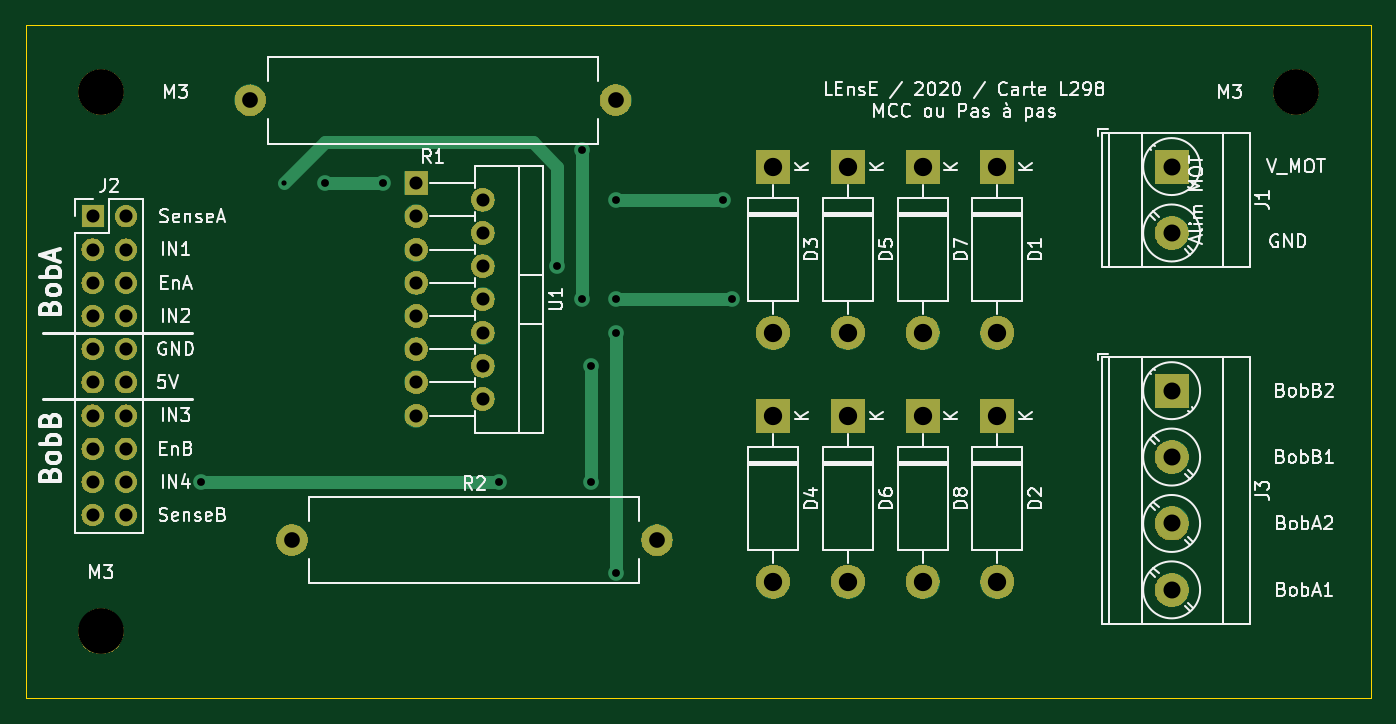
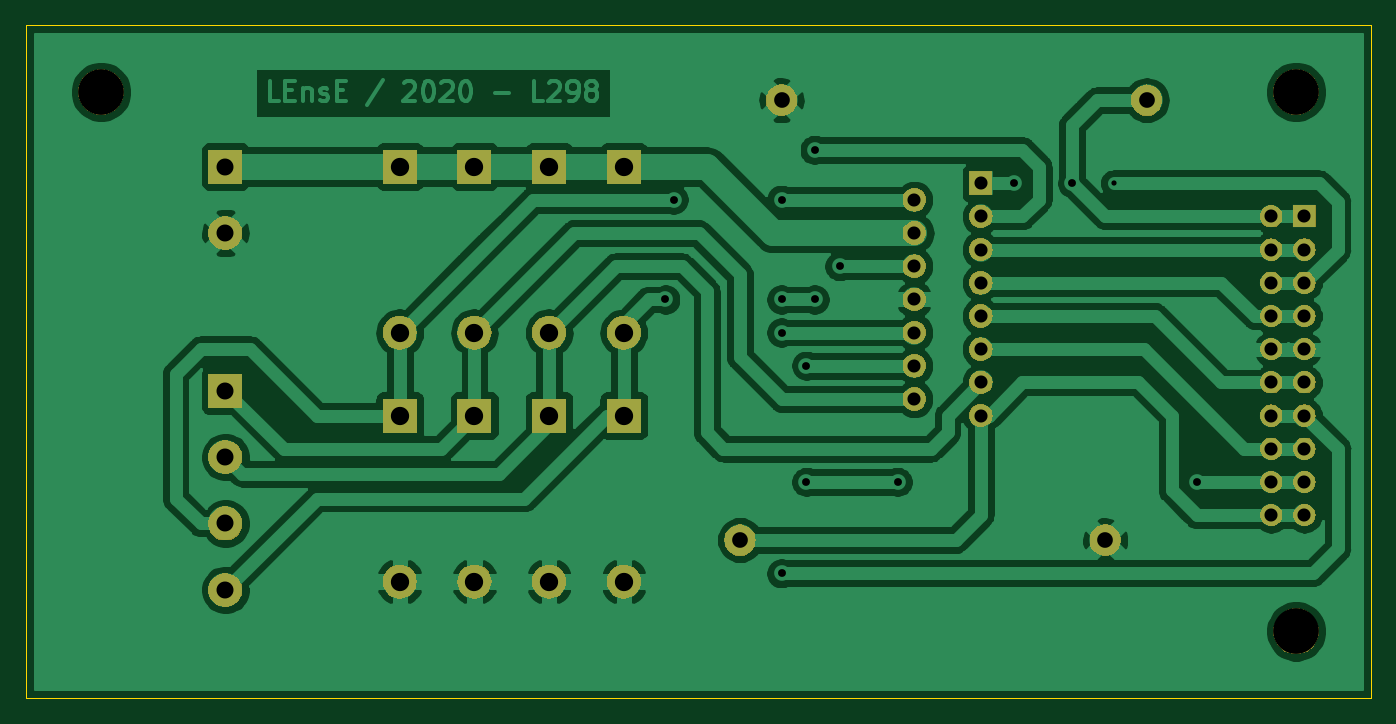
Circuit board: 11 layer files. Board 102.9 x 51.4 mm.
- bottom_copper: Carte_L298-B.Cu.gbr (108045 bytes)
- bottom_mask: Carte_L298-B.Mask.gbr (50247 bytes)
- paste: Carte_L298-B.Paste.gbr (514 bytes)
- bottom_silk: Carte_L298-B.SilkS.gbr (515 bytes)
- outline: Carte_L298-Edge.Cuts.gbr (715 bytes)
- top_copper: Carte_L298-F.Cu.gbr (5771 bytes)
- top_mask: Carte_L298-F.Mask.gbr (50247 bytes)
- paste: Carte_L298-F.Paste.gbr (514 bytes)
- top_silk: Carte_L298-F.SilkS.gbr (51882 bytes)
- drill: Carte_L298-NPTH.drl (226 bytes)
- drill: Carte_L298-PTH.drl (1495 bytes)

=== bottom_copper: Carte_L298-B.Cu.gbr (108045 bytes, source omitted) ===
=== bottom_mask: Carte_L298-B.Mask.gbr (50247 bytes, source omitted) ===
=== paste: Carte_L298-B.Paste.gbr ===
%TF.GenerationSoftware,KiCad,Pcbnew,5.0.2-bee76a0~70~ubuntu18.04.1*%
%TF.CreationDate,2020-11-23T14:53:07+01:00*%
%TF.ProjectId,Carte_L298,43617274-655f-44c3-9239-382e6b696361,rev?*%
%TF.SameCoordinates,Original*%
%TF.FileFunction,Paste,Bot*%
%TF.FilePolarity,Positive*%
%FSLAX46Y46*%
G04 Gerber Fmt 4.6, Leading zero omitted, Abs format (unit mm)*
G04 Created by KiCad (PCBNEW 5.0.2-bee76a0~70~ubuntu18.04.1) date lun. 23 nov. 2020 14:53:07 CET*
%MOMM*%
%LPD*%
G01*
G04 APERTURE LIST*
G04 APERTURE END LIST*
M02*

=== bottom_silk: Carte_L298-B.SilkS.gbr ===
%TF.GenerationSoftware,KiCad,Pcbnew,5.0.2-bee76a0~70~ubuntu18.04.1*%
%TF.CreationDate,2020-11-23T14:53:07+01:00*%
%TF.ProjectId,Carte_L298,43617274-655f-44c3-9239-382e6b696361,rev?*%
%TF.SameCoordinates,Original*%
%TF.FileFunction,Legend,Bot*%
%TF.FilePolarity,Positive*%
%FSLAX46Y46*%
G04 Gerber Fmt 4.6, Leading zero omitted, Abs format (unit mm)*
G04 Created by KiCad (PCBNEW 5.0.2-bee76a0~70~ubuntu18.04.1) date lun. 23 nov. 2020 14:53:07 CET*
%MOMM*%
%LPD*%
G01*
G04 APERTURE LIST*
G04 APERTURE END LIST*
M02*

=== outline: Carte_L298-Edge.Cuts.gbr ===
%TF.GenerationSoftware,KiCad,Pcbnew,5.0.2-bee76a0~70~ubuntu18.04.1*%
%TF.CreationDate,2020-11-23T14:53:07+01:00*%
%TF.ProjectId,Carte_L298,43617274-655f-44c3-9239-382e6b696361,rev?*%
%TF.SameCoordinates,Original*%
%TF.FileFunction,Profile,NP*%
%FSLAX46Y46*%
G04 Gerber Fmt 4.6, Leading zero omitted, Abs format (unit mm)*
G04 Created by KiCad (PCBNEW 5.0.2-bee76a0~70~ubuntu18.04.1) date lun. 23 nov. 2020 14:53:07 CET*
%MOMM*%
%LPD*%
G01*
G04 APERTURE LIST*
%ADD10C,0.100000*%
G04 APERTURE END LIST*
D10*
X135255000Y-53340000D02*
X135255000Y-104775000D01*
X238125000Y-53340000D02*
X238125000Y-104775000D01*
X238125000Y-104775000D02*
X135255000Y-104775000D01*
X135255000Y-53340000D02*
X238125000Y-53340000D01*
M02*

=== top_copper: Carte_L298-F.Cu.gbr (5771 bytes, source omitted) ===
=== top_mask: Carte_L298-F.Mask.gbr (50247 bytes, source omitted) ===
=== paste: Carte_L298-F.Paste.gbr ===
%TF.GenerationSoftware,KiCad,Pcbnew,5.0.2-bee76a0~70~ubuntu18.04.1*%
%TF.CreationDate,2020-11-23T14:53:07+01:00*%
%TF.ProjectId,Carte_L298,43617274-655f-44c3-9239-382e6b696361,rev?*%
%TF.SameCoordinates,Original*%
%TF.FileFunction,Paste,Top*%
%TF.FilePolarity,Positive*%
%FSLAX46Y46*%
G04 Gerber Fmt 4.6, Leading zero omitted, Abs format (unit mm)*
G04 Created by KiCad (PCBNEW 5.0.2-bee76a0~70~ubuntu18.04.1) date lun. 23 nov. 2020 14:53:07 CET*
%MOMM*%
%LPD*%
G01*
G04 APERTURE LIST*
G04 APERTURE END LIST*
M02*

=== top_silk: Carte_L298-F.SilkS.gbr (51882 bytes, source omitted) ===
=== drill: Carte_L298-NPTH.drl ===
M48
;DRILL file {KiCad 5.0.2-bee76a0~70~ubuntu18.04.1} date lun. 23 nov. 2020 14:53:11 CET
;FORMAT={-:-/ absolute / metric / decimal}
FMAT,2
METRIC,TZ
T1C3.500
%
G90
G05
T1
X232.41Y-58.42
X140.97Y-99.695
X140.97Y-58.42
T0
M30

=== drill: Carte_L298-PTH.drl ===
M48
;DRILL file {KiCad 5.0.2-bee76a0~70~ubuntu18.04.1} date lun. 23 nov. 2020 14:53:11 CET
;FORMAT={-:-/ absolute / metric / decimal}
FMAT,2
METRIC,TZ
T1C0.400
T2C0.600
T3C1.000
T4C1.200
T5C1.300
T6C1.400
%
G90
G05
T1
X154.94Y-65.405
T2
X148.59Y-88.265
X158.115Y-65.405
X162.56Y-65.405
X171.45Y-88.265
X175.895Y-71.755
X177.8Y-62.865
X177.8Y-74.295
X178.435Y-79.375
X178.435Y-88.265
X180.34Y-66.675
X180.34Y-74.295
X180.34Y-76.835
X180.34Y-95.25
X188.595Y-66.675
X189.23Y-74.295
T3
X165.1Y-65.405
X165.1Y-67.945
X165.1Y-70.485
X165.1Y-73.025
X165.1Y-75.565
X165.1Y-78.105
X165.1Y-80.645
X165.1Y-83.185
X170.18Y-66.675
X170.18Y-69.215
X170.18Y-71.755
X170.18Y-74.295
X170.18Y-76.835
X170.18Y-79.375
X170.18Y-81.915
X140.335Y-67.945
X140.335Y-70.485
X140.335Y-73.025
X140.335Y-75.565
X140.335Y-78.105
X140.335Y-80.645
X140.335Y-83.185
X140.335Y-85.725
X140.335Y-88.265
X140.335Y-90.805
X142.875Y-67.945
X142.875Y-70.485
X142.875Y-73.025
X142.875Y-75.565
X142.875Y-78.105
X142.875Y-80.645
X142.875Y-83.185
X142.875Y-85.725
X142.875Y-88.265
X142.875Y-90.805
T4
X152.4Y-59.055
X180.34Y-59.055
X155.575Y-92.71
X183.515Y-92.71
T5
X222.885Y-81.28
X222.885Y-86.36
X222.885Y-91.44
X222.885Y-96.52
X222.885Y-64.135
X222.885Y-69.215
T6
X198.12Y-83.185
X198.12Y-95.885
X209.55Y-83.185
X209.55Y-95.885
X203.835Y-83.185
X203.835Y-95.885
X198.12Y-64.135
X198.12Y-76.835
X192.405Y-64.135
X192.405Y-76.835
X209.55Y-64.135
X209.55Y-76.835
X203.835Y-64.135
X203.835Y-76.835
X192.405Y-83.185
X192.405Y-95.885
T0
M30

